Run: headless pygame with SDL's dummy video driver; simulated clock (each Clock.tick advances the game by its frame time, no real sleeping); random seed 0; keys injected as events and as key.get_pressed() state; mouse plan: one left click at the window centre at the start of phase 2, then a move to the lower-right quarter at the start of phase 3.
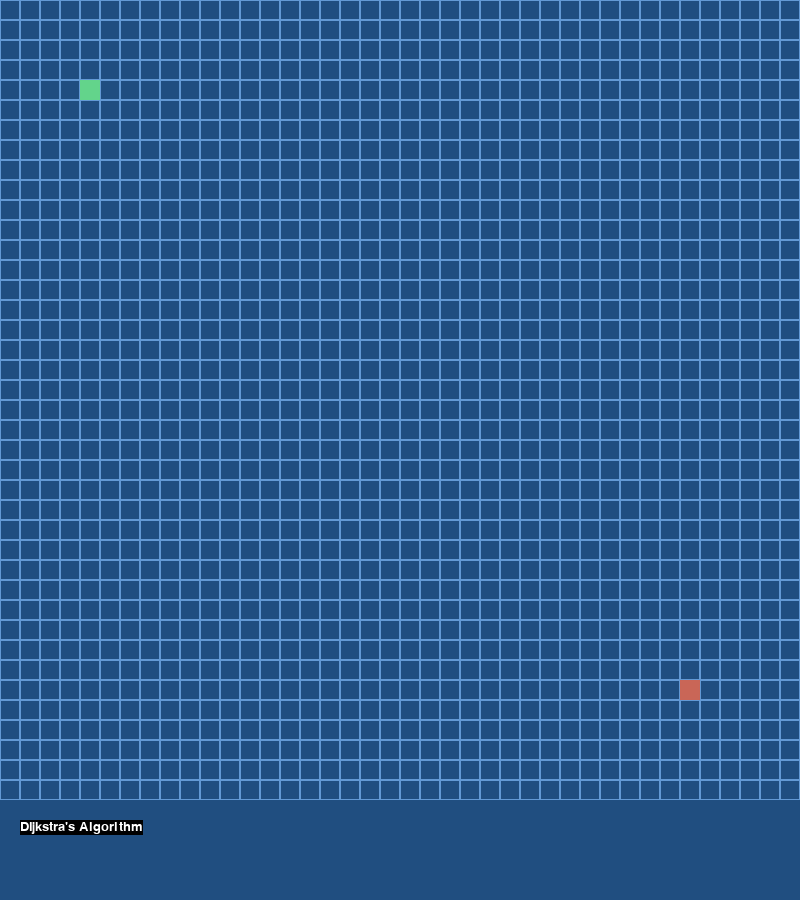
Frame 1 of 4 · flips 1–60 · no input
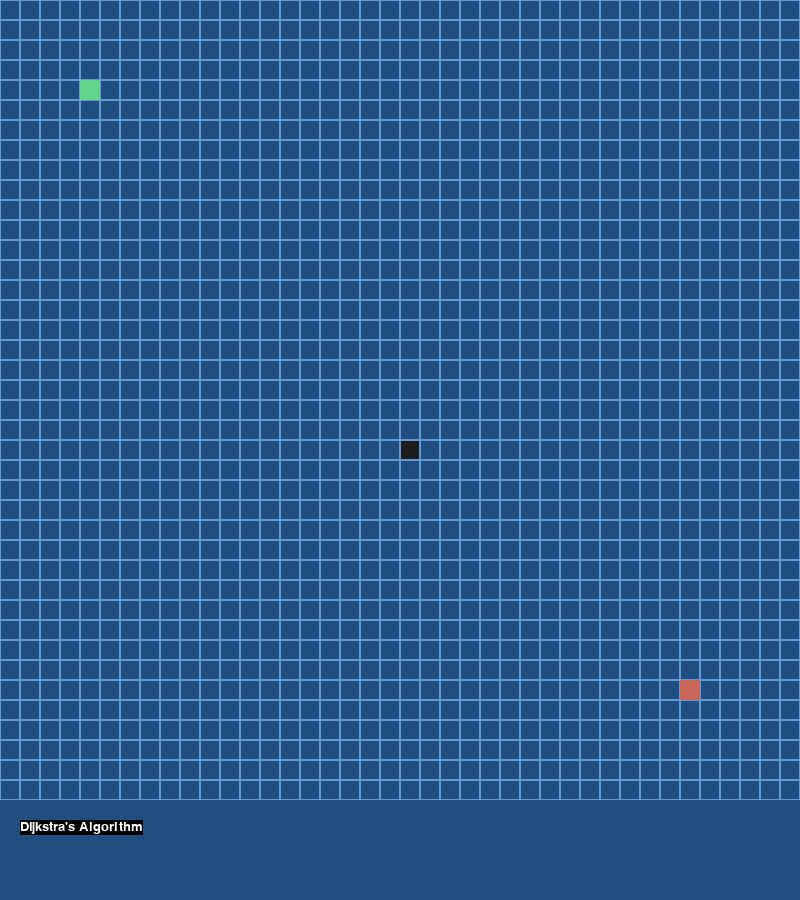
Frame 2 of 4 · flips 61–180 · clicked the window centre · tapped SPACE, RETURN · held RIGHT (→), D
Frame 3 of 4 · flips 181–300 · moved the mouse to the lower-right quarter · held DOWN (↓), S · screen unchanged from frame 2, image omitted
Frame 4 of 4 · flips 301–420 · held LEFT (←), A, UP (↑), W · screen unchanged from frame 3, image omitted

The pygame program that drew these frames:

#from turtle import pos
import pygame, sys, time
import math
from queue import PriorityQueue

# nodes/cell colors
white = (250, 250, 250)
red = (201, 102, 87)
green = (99, 212, 139)
yellow = (245, 255, 140)
lightGreen = (173, 255, 202)
lightBlue = (99, 153, 212)
darkBlue = (32, 78, 128)
black = (31, 28, 28)


# mouse events 
leftClick = 1
middleClick = 2
rightClick = 3
scrollUp = 4
scrollDown = 5


# pygame setup
pygame.init()
width = 800
screen = pygame.display.set_mode((width, width + 100))
font = pygame.font.SysFont("Arial", 20)
screen.fill(darkBlue)
pygame.display.set_caption("Pathfinding Algorithm")
clock = pygame.time.Clock()


# Classes setup
class Node:
    def __init__(self, row, col, color):
        self.row = row
        self.col = row
        self.color = color
        self.neigbors = []
        self.visited = False
        self.prev = None
        self.barrierList = []

    def getPos(self):
        return (self.row, self.col)
  
    def getRow(self):
        return self.row

    def getCol(self):
        return self.col

    def getColor(self):
        return self.color

    def getNeibors(self):
        return [(self.row, self.col-1), (self.row, self.col+1), (self.row-1, self.col), (self.row+1, self.col)]
        # up down left right

    def updatePos(self, newRow, newCol):
        self.row = newRow
        self.col = newCol
        return (self.row, self.col)

    def isBarrier(self, position, bool):
        # removes barrier if it was even a barrier in the first place
        if bool == False and position in self.barrierList:
            self.barrierList.remove(position)
            print(self.barrierList)
            return False

        # appends barrier position ONCE if not in the list
        elif bool == True:
            if position not in self.barrierList:
                self.barrierList.append(position)
                print(self.barrierList)
                return True
     


startingNode = Node(5, 5, green)
endNode = Node(35, 35, red)
barrierNode = Node(0, 0, black)


#print(startingNode.updatePos(10, 10))
#print(startingNode.getRow())
startingNode.barrier = True
print(startingNode.barrier)

class Button:
    def __init__(self, text):
        self.text = font.render(text, 1, pygame.Color("White"))
        self.size = self.text.get_size()
        self.surface = pygame.Surface(self.size)
        self.surface.blit(self.text, (0,0))

dijkstrasButton = Button("Dijkstra's Algorithm")


# Algorithms
'''
def dijkstrasAlgo(startRow, startCol):
    clock.tick(5)
    #count = 0
    #openSet = PriorityQueue()
    #openSet.put((0, count, ))
    #From each of the unvisited vertices, choose the vertex with the smallest distance and visit it.

    #Update the distance for each neighboring vertex, of the visited vertex, whose current distance is greater than its sum and the weight of the edge between them.

    #Repeat steps 1 and 2 until all the vertices are visited.
    #pygame.time.delay(700)
    x,y = pygame.mouse.get_pos() 
    x = int(x / 20) + 1
    y = int(y / 20) + 1
    for i in range(1, 10):
        if (startRow + i, startCol) in barrierNode.barrierList:
            print("BARRIER")
            break
        else:
            drawCell(startRow + i, startCol, lightGreen)
            drawGrid(width)

            pygame.time.delay(700)
            pygame.display.update()
'''
def dijkstrasAlgo(start, end):
    #Mark all nodes unvisited. Create a set of all the unvisited nodes called the unvisited set.
    #start = (5, 5)
    #end = (35, 35)
    unvisitedSet = []
    for row in range(1,40+1):
        for col in range(1,40+1):
            if (row, col) not in barrierNode.barrierList:
                unvisitedSet.append([row, col])
    #print(unvisitedSet)
    #visited = PriorityQueue()
    
    #Assign to every node a tentative distance value: set it to zero for our initial node and to infinity for all other nodes. 
    #The tentative distance of a node v is the length of the shortest path discovered so far between the node v and the starting node. 
    #Since initially no path is known to any other vertex than the source itself (which is a path of length zero), all other tentative distances are initially set to infinity. 
    #Set the initial node as current.
#dijkstrasAlgo(1,2,3)

















"""
0 1 2 . . . 800
1
2 
.
.
.
800


"""


# 40 x 40 grid ( 800 / 20 )

def drawGrid(size):
    #clock.tick(5)
    blockSize = 20
    for x in range(0, size, blockSize):
        #pygame.time.delay(50)
        for y in range(0, size, blockSize):
            #pygame.time.delay(50)
            rect = pygame.Rect(x, y, blockSize, blockSize)
            pygame.draw.rect(screen, lightBlue, rect, 1)
            #pygame.display.update()

def drawCell(row, col, color):
    blockSize = 20
    for x in range(0, (800 * 2) + 1, blockSize):
        for y in range(0, (800 * 2) + 1 , blockSize):
            if (40*row == x) and (40*col == y):
                barrierNode.barrier = True
                pygame.draw.rect(screen, color, [(row-1)  * blockSize, (col-1) * blockSize, 20, 20]) 
               
       
def eraseCell(row, col):
    blockSize = 20
    for x in range(0, (800 * 2) + 1, blockSize):
        for y in range(0, (800 * 2) + 1 , blockSize):
            if (40*row == x) and (40*col == y):
                pygame.draw.rect(screen, darkBlue, [(row-1)  * blockSize, (col-1) * blockSize, 20, 20]) 




running = True
while running:
    drawGrid(width)
    screen.blit(dijkstrasButton.surface, (20, width+20))
    drawCell(startingNode.getRow(),startingNode.getCol(), startingNode.getColor())
    drawCell(endNode.getRow(),endNode.getCol(), endNode.getColor())


    for event in pygame.event.get():
        if event.type == pygame.QUIT:
            sys.exit()
        # Draws in cell on left click or hold
        if event.type == pygame.MOUSEBUTTONDOWN and event.button == leftClick or pygame.mouse.get_pressed()[0]:
            x,y = pygame.mouse.get_pos() 
            x = int(x / 20) + 1
            y = int(y / 20) + 1
            #print((x,y))
            #print(barrierNode.updatePos(x, y))
         
            if (startingNode.getPos()) == (x, y):
                print("Start node here")
            elif (endNode.getPos() == (x,y)):
                print("End node here")
    
            else:
                drawCell(x, y, barrierNode.getColor())
                print(barrierNode.isBarrier((x, y), True))
            #clock.tick(30)
        
        # Erases cell on right click
        if event.type == pygame.MOUSEBUTTONDOWN and event.button == rightClick or pygame.mouse.get_pressed()[2]:
            x,y = pygame.mouse.get_pos() 
            x = int(x / 20) + 1
            y = int(y / 20) + 1

            eraseCell(x, y)
            print(barrierNode.isBarrier((x, y), False))

        if event.type == pygame.MOUSEBUTTONDOWN and event.button == leftClick and x == 6 and y == 42:
            print("test")
            dijkstrasAlgo(startingNode.getPos(), endNode.getPos())
            print(startingNode.getPos())
            print(endNode.getPos())

            #clock.tick(30)


    #drawCell(startingNode.getRow(),startingNode.getCol(), startingNode.getColor())
    #drawCell(endNode.getRow(),endNode.getCol(), endNode.getColor())
    pygame.display.update()
